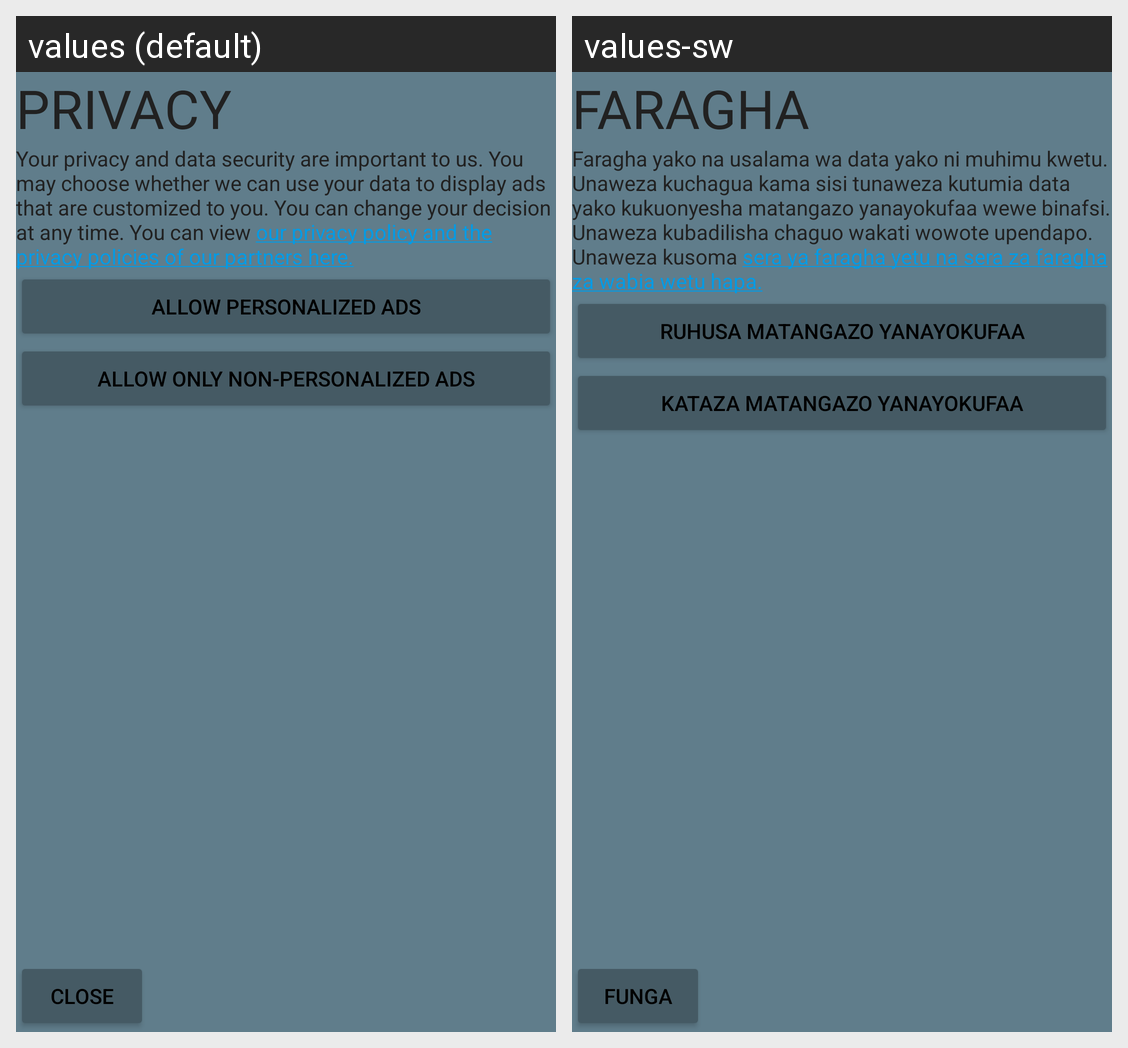

Locale-by-locale string values for the Android screen shown in this grid:
Android screen res/layout/fragment_policy.xml rendered under 2 locales, left to right: values (default), values-sw. Device: Nexus 5 (rendered at 1080×1920; each locale shown at half size, 540×960, under a caption strip naming it); theme JumaNgapiTheme.
Strings drawn on this screen, with the default value and each locale's value (text and hints the layout hard-codes, and strings that could not be matched under every locale, appear in the picture but are not listed):

policy_button_string
  values: PRIVACY
  values-sw: FARAGHA

privacy_stuff_explanation
  values: Your privacy and data security are important to us. You may choose whether we can use your data to display ads that are customized to you. You can change your decision at any time. You can view our privacy policy and the privacy policies of our partners here.
  values-sw: Faragha yako na usalama wa data yako ni muhimu kwetu. Unaweza kuchagua kama sisi tunaweza kutumia data yako kukuonyesha matangazo yanayokufaa wewe binafsi. Unaweza kubadilisha chaguo wakati wowote upendapo. Unaweza kusoma sera ya faragha yetu na sera za faragha za wabia wetu hapa.

personalized_button_text
  values: Allow Personalized Ads
  values-sw: Ruhusa Matangazo Yanayokufaa

non_personalized_button_text
  values: Allow Only Non-Personalized Ads
  values-sw: Kataza Matangazo Yanayokufaa

close_button_string
  values: CLOSE
  values-sw: FUNGA
